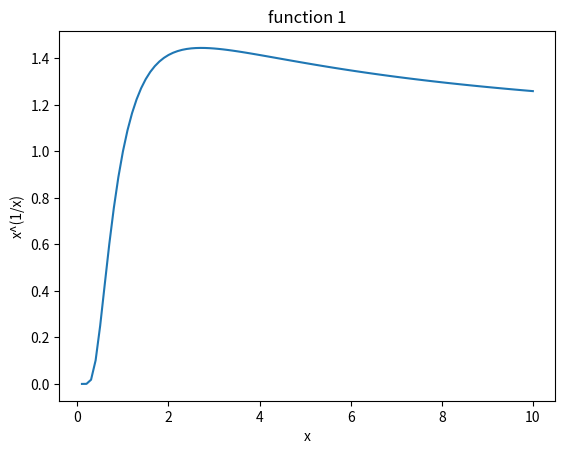
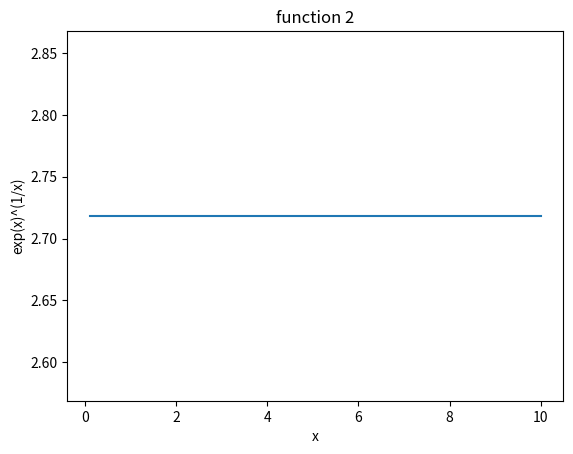
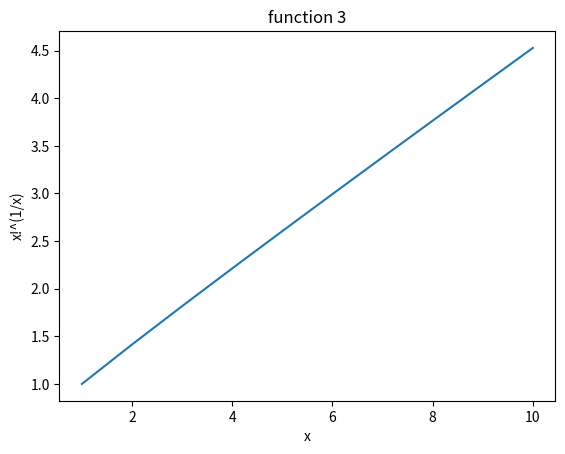

Reproduce these figures in Python, in order.
"""
In this script Matplotlib is utilized to plot three functions:
	1) y = x
	2) y = exp(x)
	3) y = x! , x element N
all functions are mapped to x^x scale.
"""

import math as m
import numpy as np
import matplotlib.pyplot as plt

#define functions
first_function = lambda x: x

second_function = lambda x: m.exp(x)

third_function = lambda x: m.factorial(x)

#define function for scaling to x^x
map_to_xx_scale = lambda f, x: f**(1/x)

def main():
	#compute all x values
	x1 = np.arange(0.1, 10.1, 0.1)
	x2 = np.arange(0.1, 10.1, 0.1)
	x3 = np.arange(1, 11, 1)

	#compute all y values
	y1 = [map_to_xx_scale(first_function(x), x) for x in x1] 
	y2 = [map_to_xx_scale(second_function(x), x) for x in x2]
	y3 = [map_to_xx_scale(third_function(x), x) for x in x3]

	#create all plots
	plt.figure(1)
	plt.title('function 1')
	plt.xlabel('x')
	plt.ylabel('x^(1/x)')
	plt.plot(x1, y1)

	plt.figure(2)
	plt.title('function 2')
	plt.xlabel('x')
	plt.ylabel('exp(x)^(1/x)')
	plt.plot(x2, y2)

	plt.figure(3)
	plt.title('function 3')
	plt.xlabel('x')
	plt.ylabel('x!^(1/x)')
	plt.plot(x3, y3)
	
	plt.show()

if __name__ == '__main__':
	main()